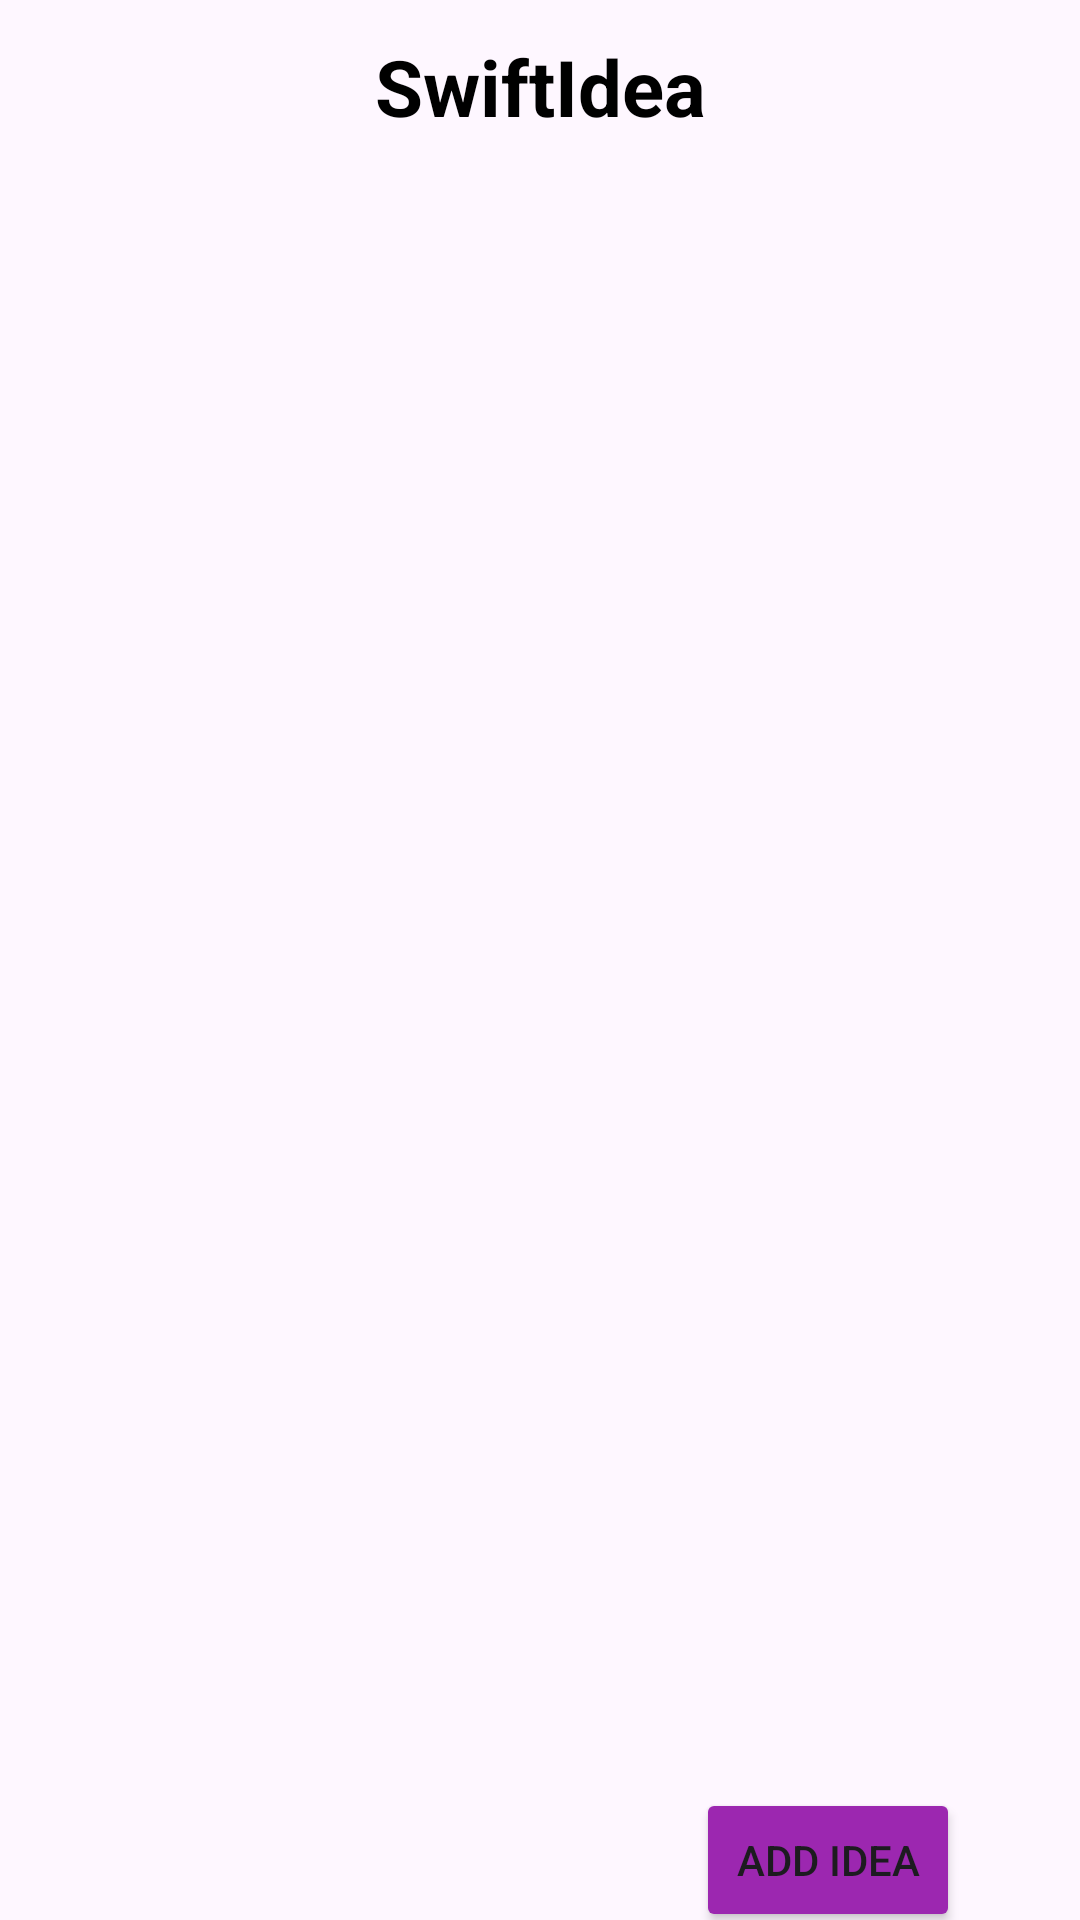

Here is an Android app screen rendered from its layout file. Give the layout XML and the strings, colors and styles it references.
<!-- AndroidManifest.xml: application theme Theme.SwiftIdea -->
<!-- res/layout/activity_main.xml -->
<?xml version="1.0" encoding="utf-8"?>
<androidx.constraintlayout.widget.ConstraintLayout xmlns:android="http://schemas.android.com/apk/res/android"
    xmlns:app="http://schemas.android.com/apk/res-auto"
    xmlns:tools="http://schemas.android.com/tools"
    android:id="@+id/main"
    android:layout_width="match_parent"
    android:layout_height="match_parent"
    tools:context=".MainActivity">

    <TextView
        android:id="@+id/textSwiftIdea"
        android:layout_width="match_parent"
        android:layout_height="wrap_content"
        android:layout_margin="15dp"
        android:gravity="center"
        android:includeFontPadding="false"
        android:text="@string/swiftidea"
        android:textColor="@color/black"
        android:textSize="26sp"
        android:textStyle="bold"
        app:layout_constraintTop_toTopOf="parent"
        />

    <ListView
        android:id="@+id/listView"
        android:layout_width="match_parent"
        android:layout_height="537dp"
        android:layout_margin="20dp"
        app:layout_constraintTop_toBottomOf="@+id/textSwiftIdea"
        tools:layout_editor_absoluteX="0dp" />

    <Button
        android:id="@+id/addIdeaButton"
        android:layout_width="wrap_content"
        android:layout_height="wrap_content"
        android:layout_marginEnd="40dp"
        android:padding="6dp"
        android:text="@string/add_idea"
        android:backgroundTint="@color/colorAddButton"
        app:layout_constraintBottom_toBottomOf="parent"
        app:layout_constraintEnd_toEndOf="parent"
        app:layout_constraintTop_toBottomOf="@+id/listView"
        app:layout_constraintVertical_bias="0.622" />

</androidx.constraintlayout.widget.ConstraintLayout>
<!-- resources referenced by this layout -->
<resources>
  <color name="black">#FF000000</color>
  <color name="colorAddButton">#9C27B0</color>
  <string name="add_idea">Add Idea</string>
  <string name="swiftidea">SwiftIdea</string>
  <style name="Theme.SwiftIdea" parent="Base.Theme.SwiftIdea" />
  <style name="Base.Theme.SwiftIdea" parent="Theme.Material3.DayNight.NoActionBar">
          
          
      </style>
</resources>
